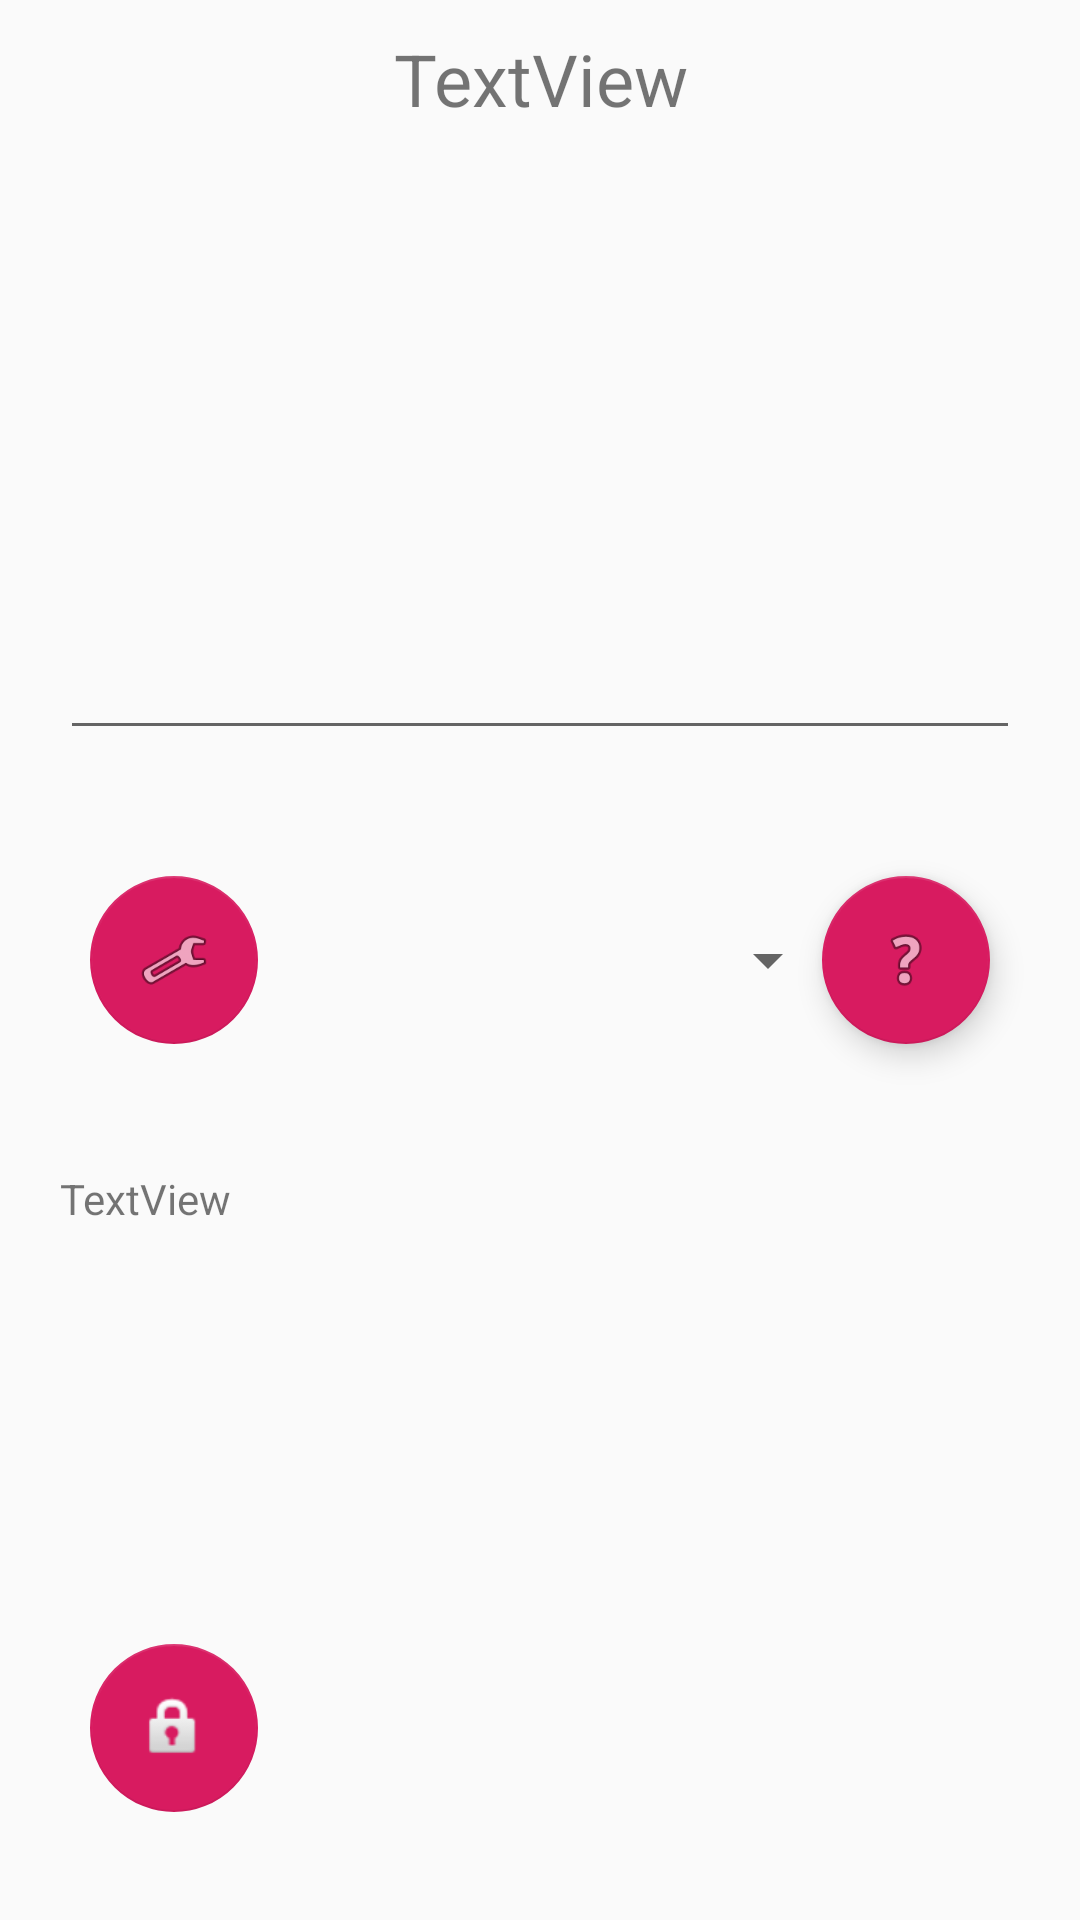

Android layout source for this screen:
<!-- AndroidManifest.xml: application theme Theme.AppCompat.Light.NoActionBar -->
<!-- res/layout/activity_alice_alt.xml -->
<?xml version="1.0" encoding="utf-8"?>
<RelativeLayout xmlns:android="http://schemas.android.com/apk/res/android"
    xmlns:app="http://schemas.android.com/apk/res-auto"
    xmlns:tools="http://schemas.android.com/tools"
    android:layout_width="match_parent"
    android:layout_height="match_parent"
    tools:context=".activities.ActivityAlice">

    <android.support.design.widget.FloatingActionButton
        android:id="@+id/activity_alice_button_info"
        android:layout_width="wrap_content"
        android:layout_height="wrap_content"
        android:layout_alignParentRight="true"
        android:layout_centerVertical="true"
        android:layout_marginRight="30dp"
        android:clickable="true"
        android:src="@android:drawable/ic_menu_help"
        app:backgroundTint="@color/colorAccent" />

    <android.support.design.widget.FloatingActionButton
        android:id="@+id/activity_alice_button_details"
        android:layout_width="wrap_content"
        android:layout_height="wrap_content"
        android:layout_centerVertical="true"
        android:layout_marginLeft="30dp"
        android:clickable="true"
        android:src="@android:drawable/ic_menu_manage"
        app:backgroundTint="@color/colorAccent"
        app:elevation="0dp" />

    <android.support.design.widget.FloatingActionButton
        android:id="@+id/activity_alice_button_encrypt"
        android:layout_width="wrap_content"
        android:layout_height="wrap_content"
        android:layout_alignParentBottom="true"
        android:layout_marginLeft="30dp"
        android:layout_marginBottom="36dp"
        android:clickable="true"
        android:src="@android:drawable/ic_lock_idle_lock"
        app:backgroundTint="@color/colorAccent"
        app:elevation="0dp" />

    <EditText
        android:id="@+id/activity_alice_text_message"
        android:layout_width="match_parent"
        android:layout_height="200dp"
        android:layout_marginLeft="20dp"
        android:layout_marginTop="50dp"
        android:layout_marginRight="20dp"
        android:ems="10"
        android:inputType="textMultiLine" />

    <TextView
        android:id="@+id/activity_alice_text_encrypted"
        android:layout_width="match_parent"
        android:layout_height="230dp"
        android:layout_alignParentBottom="true"
        android:layout_marginLeft="20dp"
        android:layout_marginRight="20dp"
        android:layout_marginBottom="20dp"
        android:text="TextView" />

    <Spinner
        android:id="@+id/activity_alice_spinner"
        android:layout_width="200dp"
        android:layout_height="40dp"
        android:layout_alignParentTop="false"
        android:layout_centerInParent="true" />

    <TextView
        android:id="@+id/activity_alice_title"
        android:layout_width="match_parent"
        android:layout_height="wrap_content"
        android:layout_marginLeft="20dp"
        android:layout_marginTop="10dp"
        android:layout_marginRight="20dp"
        android:text="TextView"
        android:textAlignment="center"
        android:textSize="24sp" />

</RelativeLayout>
<!-- resources referenced by this layout -->
<resources>
  <color name="colorAccent">#d81b60</color>
</resources>
